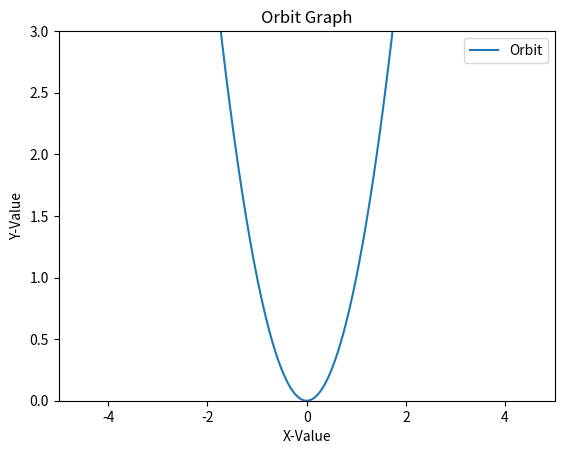

This chart was generated by the following Python code:
import matplotlib.pyplot as plt
import numpy as np

x = np.linspace(-10, 10, 1000)
y = x ** 2

plt.plot(x , y, label='Orbit')
plt.xlabel('X-Value')
plt.ylabel('Y-Value')
plt.xlim([-5,5])
plt.ylim([0,3])
plt.title('Orbit Graph')
plt.legend()
plt.show()



